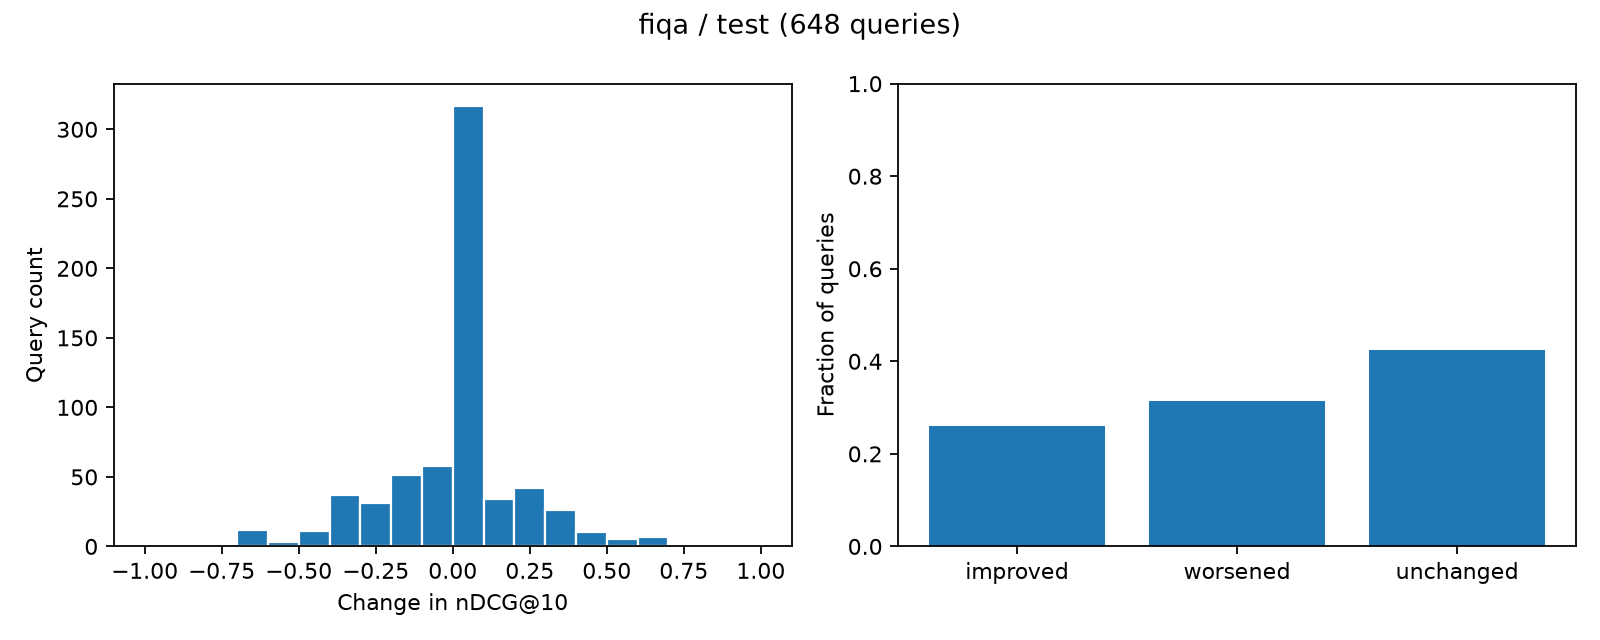

Data behind this chart, as committed beside it:
query_id, ndcg_before, ndcg_after, delta, status
8, 0.6131, 0.6131, 0.0, unchanged
15, 0.6309, 1.0, 0.3691, improved
18, 1.0, 0.0, -1.0, worsened
26, 0.0, 0.0, 0.0, unchanged
34, 0.0, 0.0, 0.0, unchanged
42, 0.0, 0.0, 0.0, unchanged
56, 0.5, 1.0, 0.5, improved
68, 0.0, 0.0, 0.0, unchanged
89, 0.2591, 0.1303, -0.1288, worsened
90, 0.6309, 1.0, 0.3691, improved
94, 0.5, 0.4307, -0.06932, worsened
98, 0.6131, 0.0, -0.6131, worsened
104, 0.3869, 0.6131, 0.2263, improved
106, 0.4307, 0.0, -0.4307, worsened
109, 1.0, 1.0, 0.0, unchanged
475, 0.4307, 0.6309, 0.2003, improved
503, 0.0, 0.0, 0.0, unchanged
504, 0.0, 0.0, 0.0, unchanged
515, 0.6309, 1.0, 0.3691, improved
529, 0.0, 0.0, 0.0, unchanged
547, 0.0, 0.0, 0.0, unchanged
549, 0.3562, 1.0, 0.6438, improved
559, 0.0, 0.0, 0.0, unchanged
570, 0.0, 0.0, 0.0, unchanged
585, 0.0, 0.0, 0.0, unchanged
588, 0.2641, 0.8503, 0.5863, improved
594, 0.6131, 0.6131, 0.0, unchanged
603, 0.6309, 0.6309, 0.0, unchanged
604, 0.6197, 0.7039, 0.08425, improved
620, 0.0, 0.1461, 0.1461, improved
622, 0.0, 0.2044, 0.2044, improved
659, 0.5518, 0.3024, -0.2494, worsened
672, 0.0, 0.0, 0.0, unchanged
684, 0.0, 0.0, 0.0, unchanged
687, 0.0, 0.0, 0.0, unchanged
689, 0.0, 0.0, 0.0, unchanged
691, 0.3869, 0.4307, 0.04382, improved
699, 1.0, 1.0, 0.0, unchanged
701, 0.0, 0.0, 0.0, unchanged
715, 0.0, 0.0, 0.0, unchanged
721, 1.0, 1.0, 0.0, unchanged
744, 0.0, 0.0, 0.0, unchanged
750, 0.8066, 0.8175, 0.01096, improved
753, 0.0, 0.0, 0.0, unchanged
766, 0.2961, 0.2346, -0.06144, worsened
776, 0.2895, 0.2895, 0.0, unchanged
810, 0.2891, 0.0, -0.2891, worsened
813, 0.3066, 0.2641, -0.04251, worsened
849, 0.3869, 0.0, -0.3869, worsened
852, 0.7039, 0.4632, -0.2407, worsened
853, 0.0, 0.0, 0.0, unchanged
858, 0.0, 0.0, 0.0, unchanged
859, 0.0, 0.3066, 0.3066, improved
864, 0.7457, 0.7403, -0.005407, worsened
879, 1.0, 0.6309, -0.3691, worsened
885, 0.0, 0.0, 0.0, unchanged
895, 0.5, 0.6309, 0.1309, improved
904, 1.0, 1.0, 0.0, unchanged
928, 0.6131, 0.3066, -0.3066, worsened
929, 1.0, 1.0, 0.0, unchanged
... 588 more rows
